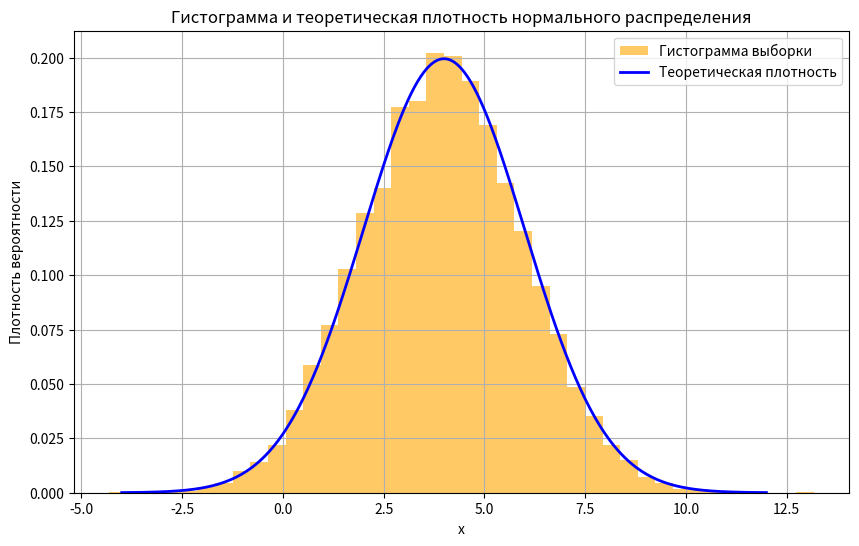

This figure's Python source:
import numpy as np
import matplotlib.pyplot as plt
from scipy.stats import norm

# ===============================
# 1. Параметры нормального распределения
# ===============================
mu = 4         # математическое ожидание
sigma = 2       # стандартное отклонение

# ===============================
# 2. Генерация выборки
# ===============================
np.random.seed(23)
N = 10000
data = np.random.normal(mu, sigma, N)

# ===============================
# 3. Выборочные характеристики
# ===============================
sample_mean = np.mean(data)
sample_std = np.std(data, ddof=1)

print("ТЕОРЕТИЧЕСКИЕ ПАРАМЕТРЫ:")
print(f"  μ = {mu}")
print(f"  σ = {sigma}")

print("\nВЫБОРОЧНЫЕ ПАРАМЕТРЫ:")
print(f"  mat. ожидание выборки = {sample_mean:.4f}")
print(f"  стандартное отклонение выборки = {sample_std:.4f}")

# ===============================
# 4. Гистограмма + теоретическая плотность
# ===============================
plt.figure(figsize=(10, 6))
plt.hist(data, bins=40, density=True, color='orange', alpha=0.6, label="Гистограмма выборки")

# теоретическая плотность
x = np.linspace(mu - 4*sigma, mu + 4*sigma, 400)
pdf = norm.pdf(x, mu, sigma)
plt.plot(x, pdf, 'b', linewidth=2, label="Теоретическая плотность")

plt.title("Гистограмма и теоретическая плотность нормального распределения")
plt.xlabel("x")
plt.ylabel("Плотность вероятности")
plt.legend()
plt.grid(True)
plt.show()

# ===============================
# 5. Вероятности попадания в интервалы
# ===============================
p1 = norm.cdf(mu + sigma, mu, sigma) - norm.cdf(mu - sigma, mu, sigma)
p2 = norm.cdf(mu + 2*sigma, mu, sigma) - norm.cdf(mu - 2*sigma, mu, sigma)
p3 = norm.cdf(mu + 3*sigma, mu, sigma) - norm.cdf(mu - 3*sigma, mu, sigma)

print("\nВЕРОЯТНОСТИ ПОПАДАНИЯ В ИНТЕРВАЛЫ:")
print(f"  P(|X - μ| < 1σ) = {p1:.6f}")
print(f"  P(|X - μ| < 2σ) = {p2:.6f}")
print(f"  P(|X - μ| < 3σ) = {p3:.6f}")
